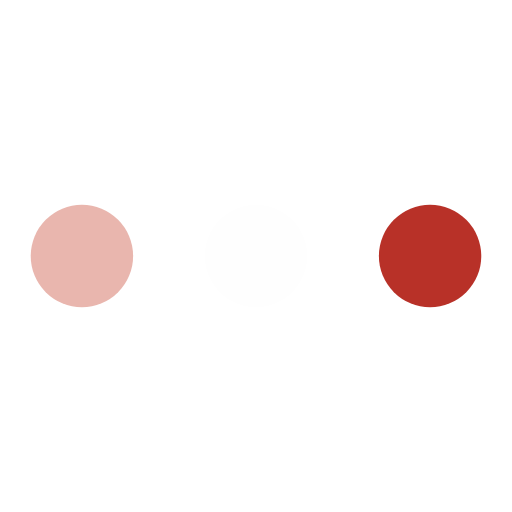
t = 0.00 s
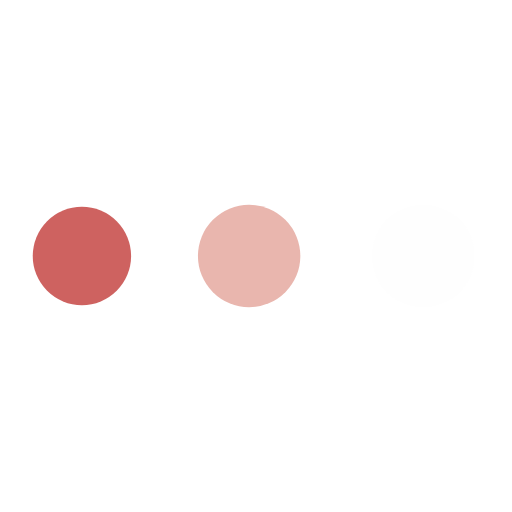
t = 0.19 s
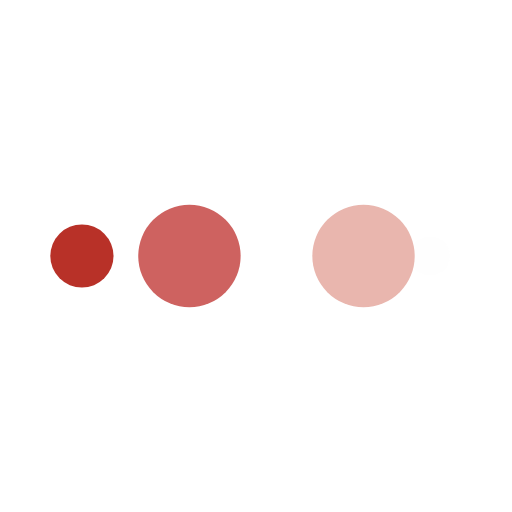
t = 0.31 s
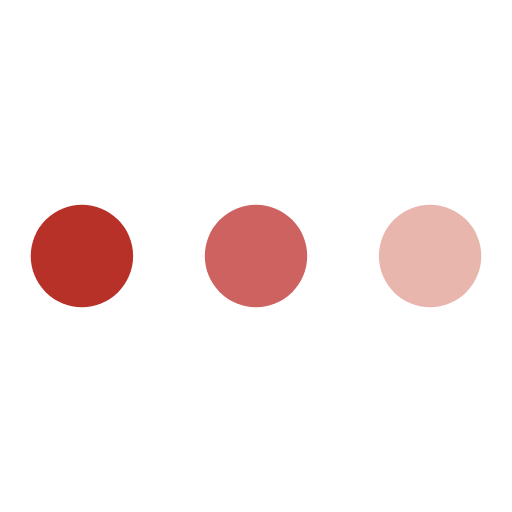
t = 0.50 s
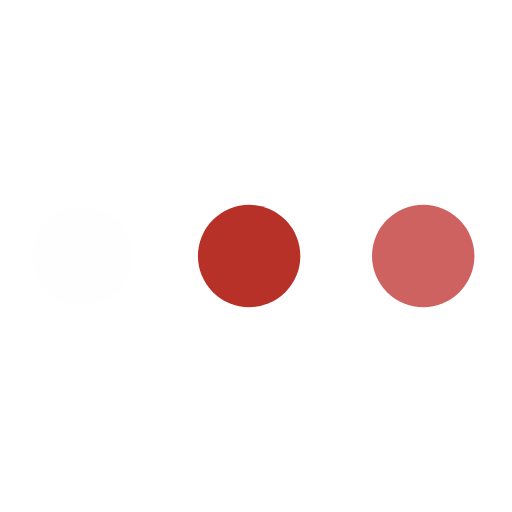
t = 0.69 s
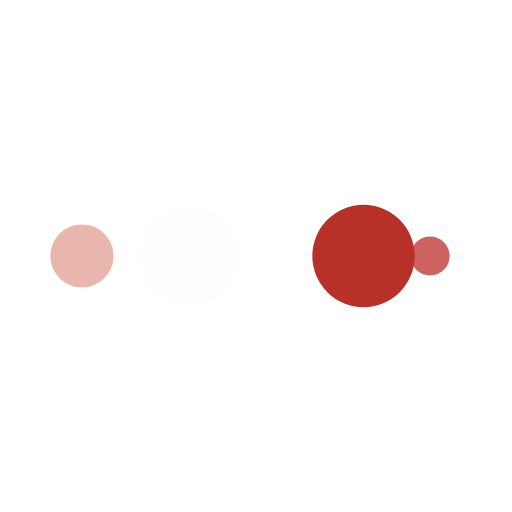
t = 0.81 s

The animated SVG that drew these frames (rendered in a browser with its animation timeline set to each time). Animation: 10 SMIL elements (animate=10); one cycle of 1.00 s, repeats indefinitely.

<?xml version="1.0" encoding="utf-8"?>
<svg xmlns="http://www.w3.org/2000/svg" xmlns:xlink="http://www.w3.org/1999/xlink" style="margin: auto; background: none; display: block; shape-rendering: auto;" width="104px" height="104px" viewBox="0 0 100 100" preserveAspectRatio="xMidYMid">
<circle cx="84" cy="50" r="10" fill="#b83128">
    <animate attributeName="r" repeatCount="indefinite" dur="0.25s" calcMode="spline" keyTimes="0;1" values="10;0" keySplines="0 0.5 0.5 1" begin="0s"></animate>
    <animate attributeName="fill" repeatCount="indefinite" dur="1s" calcMode="discrete" keyTimes="0;0.25;0.5;0.75;1" values="#b83128;#fefefe;#e9b6ae;#ce6260;#b83128" begin="0s"></animate>
</circle><circle cx="16" cy="50" r="10" fill="#b83128">
  <animate attributeName="r" repeatCount="indefinite" dur="1s" calcMode="spline" keyTimes="0;0.25;0.5;0.75;1" values="0;0;10;10;10" keySplines="0 0.5 0.5 1;0 0.5 0.5 1;0 0.5 0.5 1;0 0.5 0.5 1" begin="0s"></animate>
  <animate attributeName="cx" repeatCount="indefinite" dur="1s" calcMode="spline" keyTimes="0;0.25;0.5;0.75;1" values="16;16;16;50;84" keySplines="0 0.5 0.5 1;0 0.5 0.5 1;0 0.5 0.5 1;0 0.5 0.5 1" begin="0s"></animate>
</circle><circle cx="50" cy="50" r="10" fill="#ce6260">
  <animate attributeName="r" repeatCount="indefinite" dur="1s" calcMode="spline" keyTimes="0;0.25;0.5;0.75;1" values="0;0;10;10;10" keySplines="0 0.5 0.5 1;0 0.5 0.5 1;0 0.5 0.5 1;0 0.5 0.5 1" begin="-0.25s"></animate>
  <animate attributeName="cx" repeatCount="indefinite" dur="1s" calcMode="spline" keyTimes="0;0.25;0.5;0.75;1" values="16;16;16;50;84" keySplines="0 0.5 0.5 1;0 0.5 0.5 1;0 0.5 0.5 1;0 0.5 0.5 1" begin="-0.25s"></animate>
</circle><circle cx="84" cy="50" r="10" fill="#e9b6ae">
  <animate attributeName="r" repeatCount="indefinite" dur="1s" calcMode="spline" keyTimes="0;0.25;0.5;0.75;1" values="0;0;10;10;10" keySplines="0 0.5 0.5 1;0 0.5 0.5 1;0 0.5 0.5 1;0 0.5 0.5 1" begin="-0.5s"></animate>
  <animate attributeName="cx" repeatCount="indefinite" dur="1s" calcMode="spline" keyTimes="0;0.25;0.5;0.75;1" values="16;16;16;50;84" keySplines="0 0.5 0.5 1;0 0.5 0.5 1;0 0.5 0.5 1;0 0.5 0.5 1" begin="-0.5s"></animate>
</circle><circle cx="16" cy="50" r="10" fill="#fefefe">
  <animate attributeName="r" repeatCount="indefinite" dur="1s" calcMode="spline" keyTimes="0;0.25;0.5;0.75;1" values="0;0;10;10;10" keySplines="0 0.5 0.5 1;0 0.5 0.5 1;0 0.5 0.5 1;0 0.5 0.5 1" begin="-0.75s"></animate>
  <animate attributeName="cx" repeatCount="indefinite" dur="1s" calcMode="spline" keyTimes="0;0.25;0.5;0.75;1" values="16;16;16;50;84" keySplines="0 0.5 0.5 1;0 0.5 0.5 1;0 0.5 0.5 1;0 0.5 0.5 1" begin="-0.75s"></animate>
</circle>
<!-- [ldio] generated by https://loading.io/ --></svg>
